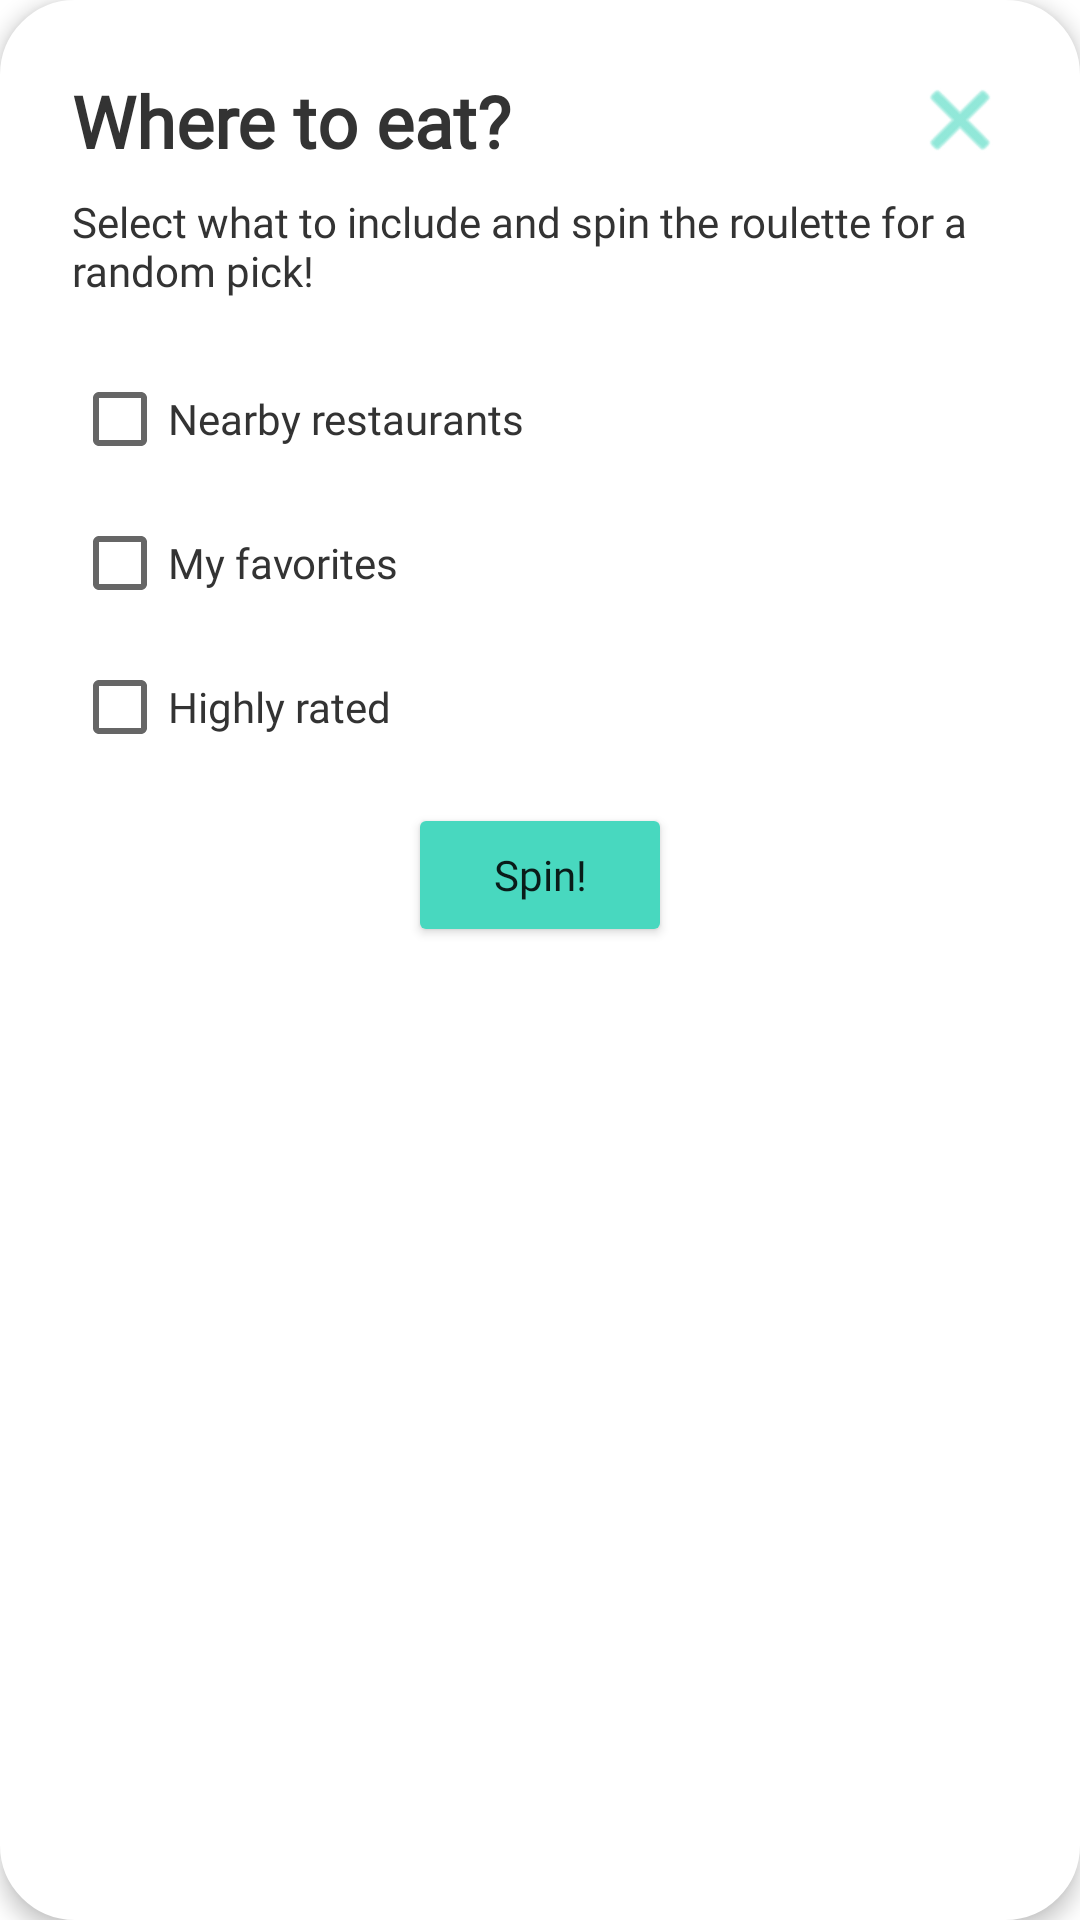

The Android layout XML behind this screen, and the referenced resources:
<!-- AndroidManifest.xml: application theme Theme.FuDecide -->
<!-- res/layout/roulette_popup.xml -->
<?xml version="1.0" encoding="utf-8"?>
<androidx.constraintlayout.widget.ConstraintLayout xmlns:android="http://schemas.android.com/apk/res/android"
    xmlns:app="http://schemas.android.com/apk/res-auto"
    xmlns:tools="http://schemas.android.com/tools"
    android:layout_width="match_parent"
    android:layout_height="wrap_content"
    android:layout_margin="16dp"
    android:background="@drawable/rounded_corner"
    android:elevation="4dp"
    android:padding="24dp">

    <Button
        android:id="@+id/btn_spin"
        android:layout_width="wrap_content"
        android:layout_height="wrap_content"
        android:layout_marginTop="8dp"
        android:backgroundTint="#48D8BF"
        android:fontFamily="@font/karla"
        android:text="Spin!"
        android:textAllCaps="false"
        app:cornerRadius="12dp"
        app:layout_constraintEnd_toEndOf="parent"
        app:layout_constraintStart_toStartOf="parent"
        app:layout_constraintTop_toBottomOf="@+id/checkBox2" />

    <TextView
        android:id="@+id/textView33"
        android:layout_width="wrap_content"
        android:layout_height="wrap_content"
        android:fontFamily="@font/raleway"
        android:text="Where to eat?"
        android:textColor="#333333"
        android:textSize="24sp"
        android:textStyle="bold"
        app:layout_constraintStart_toStartOf="parent"
        app:layout_constraintTop_toTopOf="parent" />

    <ImageView
        android:id="@+id/imageView21"
        android:layout_width="wrap_content"
        android:layout_height="wrap_content"
        app:layout_constraintEnd_toEndOf="parent"
        app:layout_constraintTop_toTopOf="parent"
        app:srcCompat="@android:drawable/ic_menu_close_clear_cancel"
        app:tint="#48D8BF" />

    <CheckBox
        android:id="@+id/checkBox"
        android:layout_width="wrap_content"
        android:layout_height="wrap_content"
        android:layout_marginTop="16dp"
        android:fontFamily="@font/karla"
        android:text="Nearby restaurants"
        android:textColor="#333333"
        app:layout_constraintStart_toStartOf="parent"
        app:layout_constraintTop_toBottomOf="@+id/textView34" />

    <CheckBox
        android:id="@+id/checkBox2"
        android:layout_width="wrap_content"
        android:layout_height="wrap_content"
        android:fontFamily="@font/karla"
        android:text="Highly rated"
        android:textColor="#333333"
        app:layout_constraintStart_toStartOf="parent"
        app:layout_constraintTop_toBottomOf="@+id/checkBox3" />

    <CheckBox
        android:id="@+id/checkBox3"
        android:layout_width="wrap_content"
        android:layout_height="wrap_content"
        android:fontFamily="@font/karla"
        android:text="My favorites"
        android:textColor="#333333"
        app:layout_constraintStart_toStartOf="parent"
        app:layout_constraintTop_toBottomOf="@+id/checkBox" />

    <TextView
        android:id="@+id/textView34"
        android:layout_width="wrap_content"
        android:layout_height="wrap_content"
        android:layout_marginTop="8dp"
        android:fontFamily="@font/karla"
        android:text="Select what to include and spin the roulette for a random pick!"
        android:textColor="#333333"
        app:layout_constraintStart_toStartOf="parent"
        app:layout_constraintTop_toBottomOf="@+id/textView33" />
</androidx.constraintlayout.widget.ConstraintLayout>
<!-- resources referenced by this layout -->
<resources>
  <!-- drawable rounded_corner (drawable) -->
  <shape
      xmlns:android="http://schemas.android.com/apk/res/android"
      android:shape="rectangle"   >
  
      <solid
          android:color="#FFFFFF" >
      </solid>
  
      <stroke
          android:width="2dp"
          android:color="#FFFFFF" >
      </stroke>
  
      <padding
          android:left="5dp"
          android:top="5dp"
          android:right="5dp"
          android:bottom="5dp"    >
      </padding>
  
      <corners
          android:radius="24dp"   >
      </corners>
  
  </shape>
  <style name="Theme.FuDecide" parent="Theme.MaterialComponents.DayNight.NoActionBar">
          
          <item name="colorPrimary">#48D8BF</item>
          <item name="colorPrimaryVariant">#48D8BF</item>
          <item name="colorOnPrimary">@color/white</item>
          
          <item name="colorSecondary">@color/teal_200</item>
          <item name="colorSecondaryVariant">@color/teal_700</item>
          <item name="colorOnSecondary">@color/black</item>
          
          <item name="android:statusBarColor" tools:targetApi="l">?attr/colorPrimaryVariant</item>
          
      </style>
  <!-- not gathered from this repository: default colours our renderer supplied (Android Studio template values) -->
  <color name="teal_200">#FF03DAC5</color>
  <color name="teal_700">#FF018786</color>
  <color name="black">#FF000000</color>
  <color name="white">#FFFFFFFF</color>
</resources>
